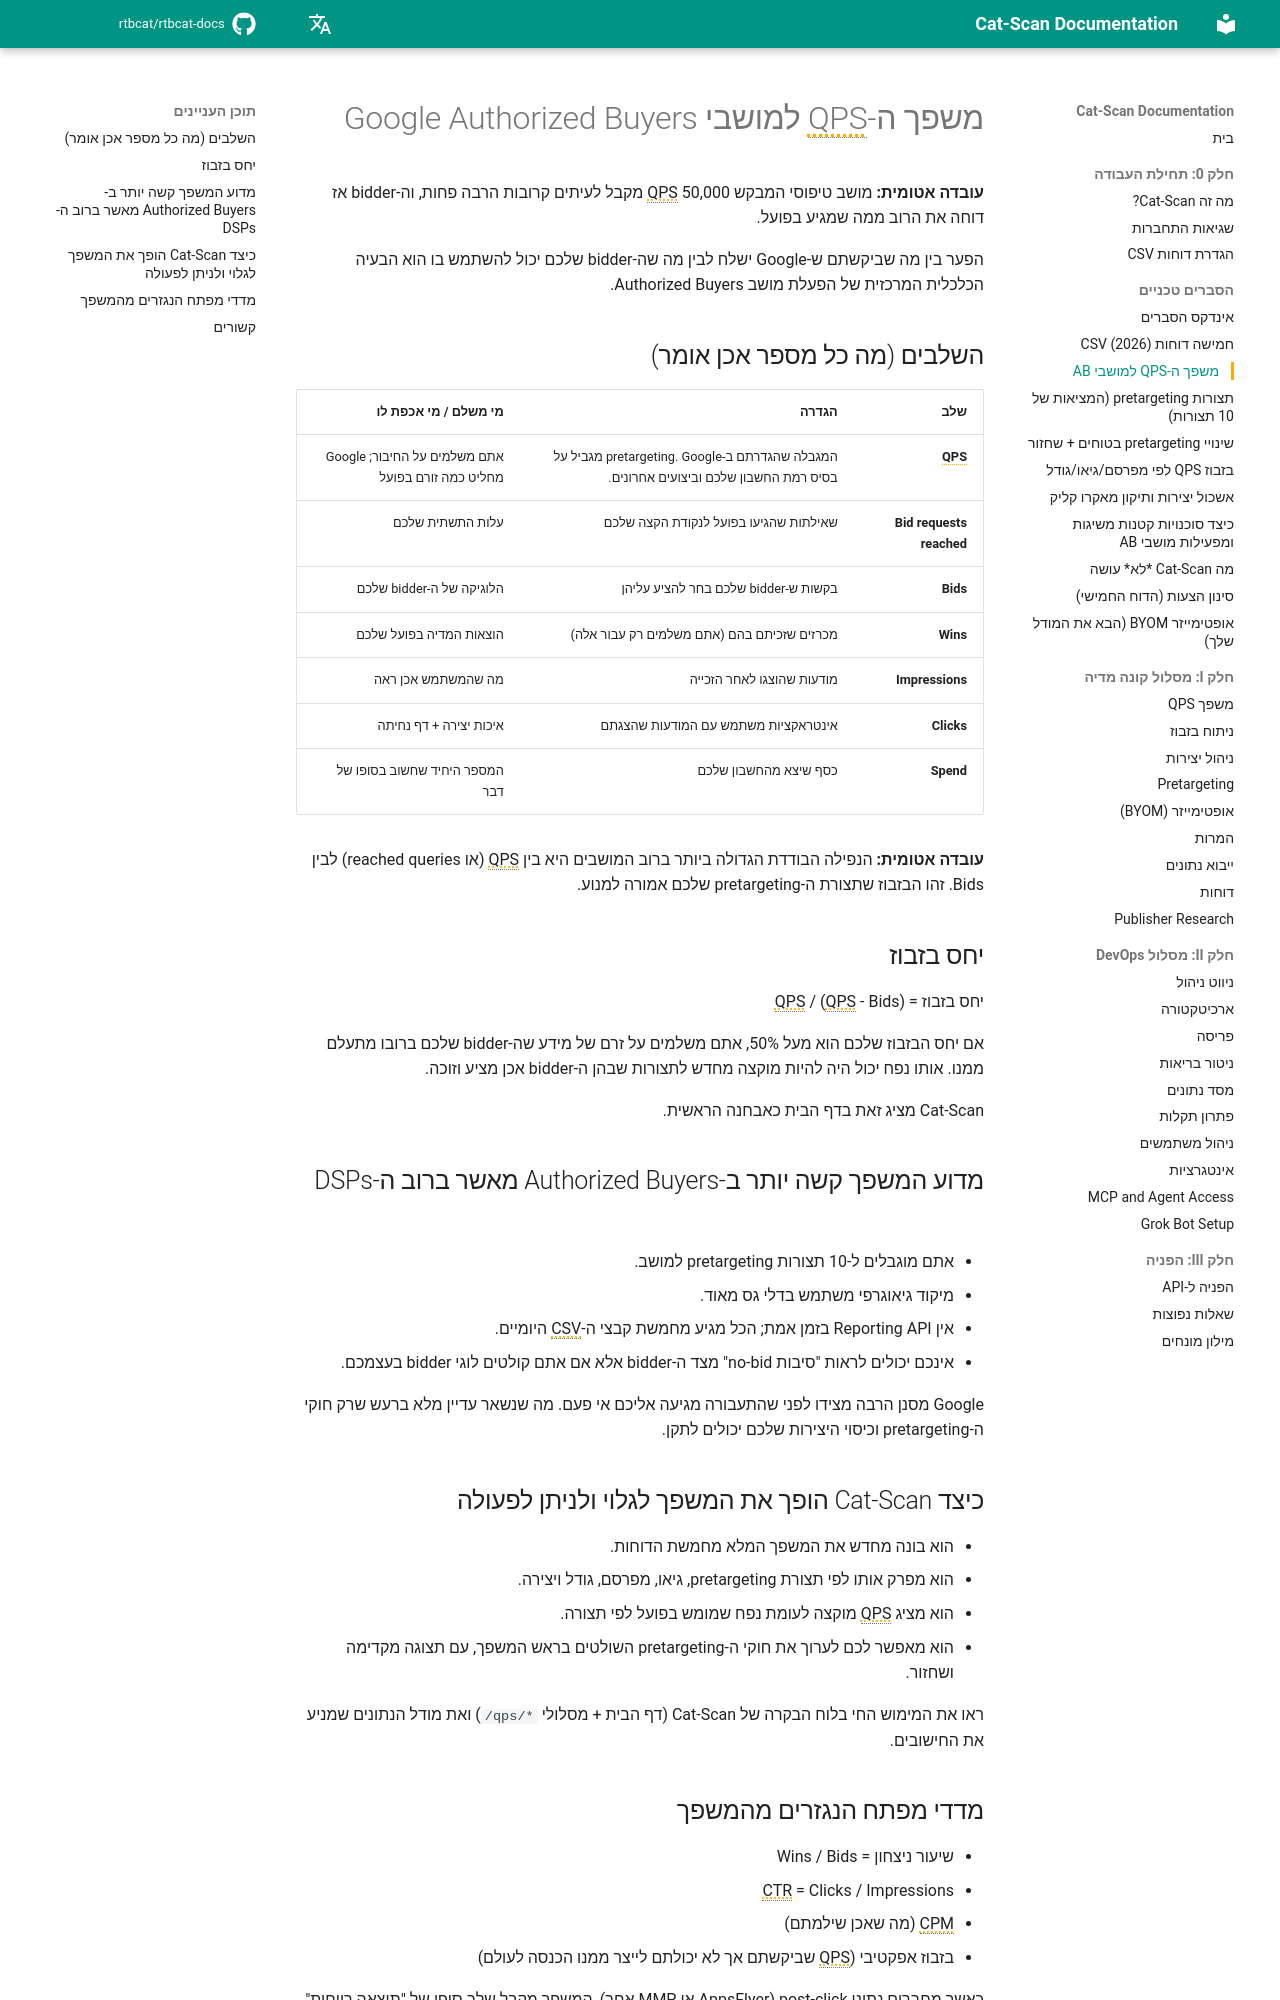

repository: rtbcat/rtbcat-docs · page: he/explainers/qps-funnel/index.html · generator: mkdocs

---
title: "משפך QPS למושבי Google Authorized Buyers | Cat-Scan"
description: "מושב שמבקש 50,000 QPS מקבל לעיתים קרובות הרבה פחות, ואז ה-bidder דוחה את רובו. מפו את משפך ה-QPS של Authorized Buyers ויחס הבזבוז עם Cat-Scan."
---

# משפך ה-QPS למושבי Google Authorized Buyers

**עובדה אטומית:** מושב טיפוסי המבקש 50,000 QPS מקבל לעיתים קרובות הרבה פחות, וה-bidder אז דוחה את הרוב ממה שמגיע בפועל.

הפער בין מה שביקשתם ש-Google ישלח לבין מה שה-bidder שלכם יכול להשתמש בו הוא הבעיה הכלכלית המרכזית של הפעלת מושב Authorized Buyers.

## השלבים (מה כל מספר אכן אומר)

| שלב | הגדרה | מי משלם / מי אכפת לו |
|-----|--------|----------------------|
| **QPS** | המגבלה שהגדרתם ב-pretargeting. Google מגביל על בסיס רמת החשבון שלכם וביצועים אחרונים. | אתם משלמים על החיבור; Google מחליט כמה זורם בפועל |
| **Bid requests reached** | שאילתות שהגיעו בפועל לנקודת הקצה שלכם | עלות התשתית שלכם |
| **Bids** | בקשות ש-bidder שלכם בחר להציע עליהן | הלוגיקה של ה-bidder שלכם |
| **Wins** | מכרזים שזכיתם בהם (אתם משלמים רק עבור אלה) | הוצאות המדיה בפועל שלכם |
| **Impressions** | מודעות שהוצגו לאחר הזכייה | מה שהמשתמש אכן ראה |
| **Clicks** | אינטראקציות משתמש עם המודעות שהצגתם | איכות יצירה + דף נחיתה |
| **Spend** | כסף שיצא מהחשבון שלכם | המספר היחיד שחשוב בסופו של דבר |

**עובדה אטומית:** הנפילה הבודדת הגדולה ביותר ברוב המושבים היא בין QPS (או reached queries) לבין Bids. זהו הבזבוז שתצורת ה-pretargeting שלכם אמורה למנוע.

## יחס בזבוז

יחס בזבוז = (QPS - Bids) / QPS

אם יחס הבזבוז שלכם הוא מעל 50%, אתם משלמים על זרם של מידע שה-bidder שלכם ברובו מתעלם ממנו. אותו נפח יכול היה להיות מוקצה מחדש לתצורות שבהן ה-bidder אכן מציע וזוכה.

Cat-Scan מציג זאת בדף הבית כאבחנה הראשית.

## מדוע המשפך קשה יותר ב-Authorized Buyers מאשר ברוב ה-DSPs

- אתם מוגבלים ל-10 תצורות pretargeting למושב.
- מיקוד גיאוגרפי משתמש בדלי גס מאוד.
- אין Reporting API בזמן אמת; הכל מגיע מחמשת קבצי ה-CSV היומיים.
- אינכם יכולים לראות "סיבות no-bid" מצד ה-bidder אלא אם אתם קולטים לוגי bidder בעצמכם.

Google מסנן הרבה מצידו לפני שהתעבורה מגיעה אליכם אי פעם. מה שנשאר עדיין מלא ברעש שרק חוקי ה-pretargeting וכיסוי היצירות שלכם יכולים לתקן.

## כיצד Cat-Scan הופך את המשפך לגלוי ולניתן לפעולה

- הוא בונה מחדש את המשפך המלא מחמשת הדוחות.
- הוא מפרק אותו לפי תצורת pretargeting, גיאו, מפרסם, גודל ויצירה.
- הוא מציג QPS מוקצה לעומת נפח שמומש בפועל לפי תצורה.
- הוא מאפשר לכם לערוך את חוקי ה-pretargeting השולטים בראש המשפך, עם תצוגה מקדימה ושחזור.

ראו את המימוש החי בלוח הבקרה של Cat-Scan (דף הבית + מסלולי `/qps/*`) ואת מודל הנתונים שמניע את החישובים.
